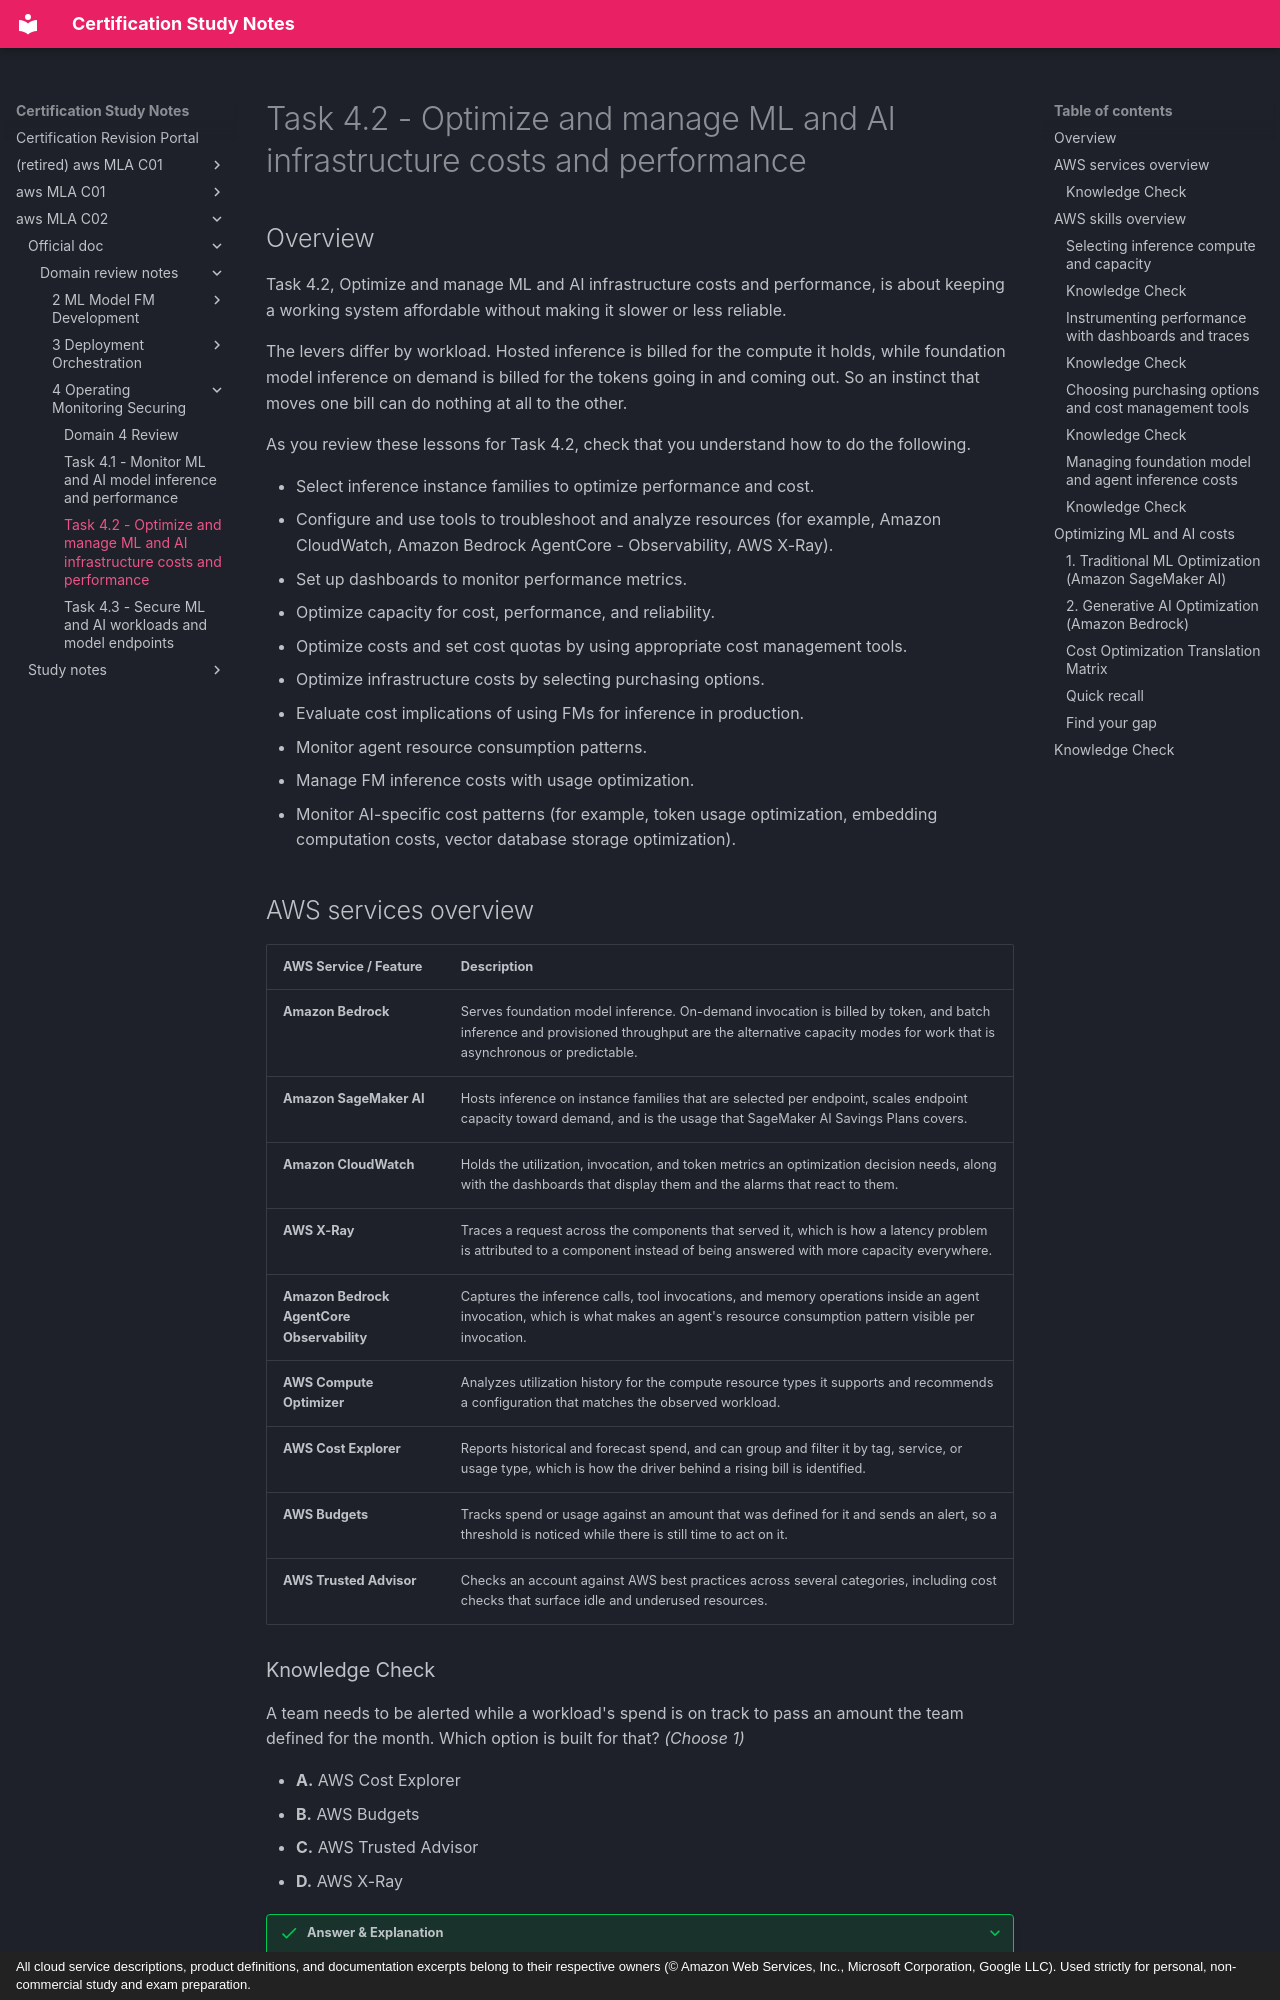

repository: monitus2022/cert_study_notes · page: aws_MLA_C02/official_doc/domain_review_notes/4_Operating_Monitoring_Securing/4.2/index.html · generator: mkdocs · copyright: All cloud service descriptions, product definitions, and documentation excerpts belong to their respective owners (© Amazon Web Services, Inc., Microsoft Corporation, Google LLC). Used strictly for personal, non-commercial study and exam preparation.

# Task 4.2 - Optimize and manage ML and AI infrastructure costs and performance

## Overview

Task 4.2, Optimize and manage ML and AI infrastructure costs and performance, is about keeping a working system affordable without making it slower or less reliable. 

The levers differ by workload. Hosted inference is billed for the compute it holds, while foundation model inference on demand is billed for the tokens going in and coming out. So an instinct that moves one bill can do nothing at all to the other.

As you review these lessons for Task 4.2, check that you understand how to do the following.

- Select inference instance families to optimize performance and cost.
- Configure and use tools to troubleshoot and analyze resources (for example, Amazon CloudWatch, Amazon Bedrock AgentCore - Observability, AWS X-Ray).
- Set up dashboards to monitor performance metrics.
- Optimize capacity for cost, performance, and reliability.
- Optimize costs and set cost quotas by using appropriate cost management tools.
- Optimize infrastructure costs by selecting purchasing options.
- Evaluate cost implications of using FMs for inference in production.
- Monitor agent resource consumption patterns.
- Manage FM inference costs with usage optimization.
- Monitor AI-specific cost patterns (for example, token usage optimization, embedding computation costs, vector database storage optimization).

## AWS services overview

| AWS Service / Feature | Description |
| --- | --- |
| **Amazon Bedrock** | Serves foundation model inference. On-demand invocation is billed by token, and batch inference and provisioned throughput are the alternative capacity modes for work that is asynchronous or predictable. |
| **Amazon SageMaker AI** | Hosts inference on instance families that are selected per endpoint, scales endpoint capacity toward demand, and is the usage that SageMaker AI Savings Plans covers. |
| **Amazon CloudWatch** | Holds the utilization, invocation, and token metrics an optimization decision needs, along with the dashboards that display them and the alarms that react to them. |
| **AWS X-Ray** | Traces a request across the components that served it, which is how a latency problem is attributed to a component instead of being answered with more capacity everywhere. |
| **Amazon Bedrock AgentCore Observability** | Captures the inference calls, tool invocations, and memory operations inside an agent invocation, which is what makes an agent's resource consumption pattern visible per invocation. |
| **AWS Compute Optimizer** | Analyzes utilization history for the compute resource types it supports and recommends a configuration that matches the observed workload. |
| **AWS Cost Explorer** | Reports historical and forecast spend, and can group and filter it by tag, service, or usage type, which is how the driver behind a rising bill is identified. |
| **AWS Budgets** | Tracks spend or usage against an amount that was defined for it and sends an alert, so a threshold is noticed while there is still time to act on it. |
| **AWS Trusted Advisor** | Checks an account against AWS best practices across several categories, including cost checks that surface idle and underused resources. |

### Knowledge Check

A team needs to be alerted while a workload's spend is on track to pass an amount the team defined for the month. Which option is built for that? *(Choose 1)*

* **A.** AWS Cost Explorer
* **B.** AWS Budgets
* **C.** AWS Trusted Advisor
* **D.** AWS X-Ray

??? success "Answer & Explanation"

    **Correct Answer:** **B. AWS Budgets**

    **Explanation:**  
    **AWS Budgets** allows you to set custom financial targets and usage thresholds for your AWS accounts and workloads. Crucially, it supports forecasted cost alerts—notifying team members via email or SNS topics as soon as spending is projected (*on track*) to exceed the defined monthly budget threshold before the overage actually occurs.

    **Why the other options are incorrect:**
    * **A. AWS Cost Explorer:** AWS Cost Explorer visualizes, analyzes, and reports historical and forecasted spend data by tag, service, or usage type, but it does not generate automated threshold-driven alert notifications.
    * **C. AWS Trusted Advisor:** AWS Trusted Advisor inspects accounts against AWS best practices (including cost checks that surface idle or underused resources), but it does not monitor custom monthly spending caps or send forecasted spending alerts.
    * **D. AWS X-Ray:** AWS X-Ray is a distributed tracing service used to analyze performance bottlenecks, dependencies, and execution latency across microservices, having no role in cost management.


## AWS skills overview
In this lesson, you review the skills behind Task 4.2 as a light refresher. Each task groups a handful of related skills into a few topics. Read through them and notice which ones already feel familiar, and which ones feel shaky enough that you want to come back to them before exam day.
